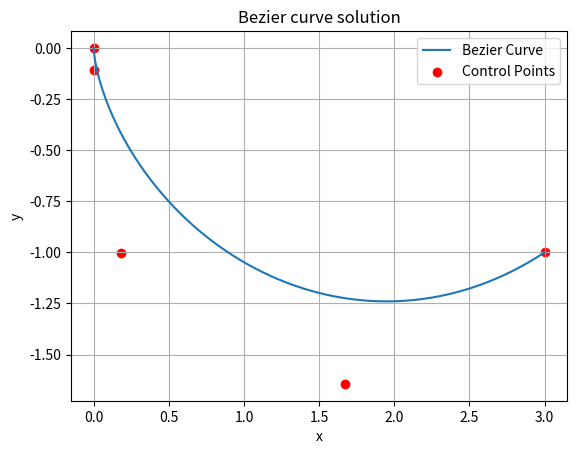

Python code for this plot:
import numpy as np
import matplotlib.pyplot as plt
from math import comb as nCr
from scipy.integrate import quad
from scipy.optimize import minimize
from sympy import plot

class BezierCurve:
    def __init__(self, control_points):
        self.control_points = np.array(control_points)
        self.degree = len(self.control_points) - 1

    def curve(self, t):
        terms = [nCr(self.degree, i) * (1-t)**(self.degree-i) * t**i * self.control_points[i] for i in range(self.degree + 1)]
        return sum(terms)
    
    def curve_deriv(self, t):
        terms = [nCr(self.degree-1, i) * (1-t)**(self.degree-i-1) * t**i * (self.control_points[i+1] - self.control_points[i]) for i in range(self.degree)]
        return self.degree*sum(terms)

def Lagrangian(t, q, qdot):
    x, y = q
    xdot, ydot = qdot
    return np.sqrt((xdot**2 + ydot**2)/(-2*y))

def generate_func_to_minimise(qi, qf, degree):

    def func_to_minimise(control_points):
        control_points = control_points.reshape(degree-1, len(control_points)//(degree-1))
        control_points = np.vstack((qi, control_points, qf))
        bezier = BezierCurve(control_points)
        action = quad(lambda t: Lagrangian(t, bezier.curve(t), bezier.curve_deriv(t)), 0, 1)[0]
        return action

    return func_to_minimise

def plot_bezier_curve(control_points, num_points=100):
    bezier = BezierCurve(control_points)
    t_vals = np.linspace(0, 1, num_points)
    curve_points = np.array([bezier.curve(t) for t in t_vals])
    
    plt.plot(curve_points[:, 0], curve_points[:, 1], label='Bezier Curve')
    plt.scatter(control_points[:, 0], control_points[:, 1], color='red', label='Control Points')
    plt.title('Bezier curve solution')
    plt.xlabel('x')
    plt.ylabel('y')
    plt.legend()
    plt.grid()
    plt.show()

def plot_2d_parameter_space(action, n=20):
    x = np.linspace(0, 1, n)
    y = np.linspace(-.1, -5, n)
    z = np.array([action(np.array([i,j])) for j in y for i in x])

    X, Y = np.meshgrid(x, y)
    Z = z.reshape(n, n)

    plt.contourf(X, Y, Z)
    plt.colorbar(label='Action')
    plt.title('Parameter Space')
    plt.xlabel('x')
    plt.ylabel('y')
    plt.show()

if __name__ == "__main__":
    qi = np.array([0, 0])
    qf = np.array([3, -1])
    degree = 4

    action = generate_func_to_minimise(qi, qf, degree)
    minimize_result = minimize(action, np.array([.5, -.5, .5, -.5, .5, -.5]), method='L-BFGS-B')
    
    if minimize_result.success:
        print("Optimization successful!")
        print("Action:", minimize_result.fun)
        control_points = minimize_result.x.reshape(degree-1, len(minimize_result.x)//(degree-1))
        control_points = np.vstack((qi, control_points, qf))
        plot_bezier_curve(control_points)
    else:
        print("Optimization failed.")
    
